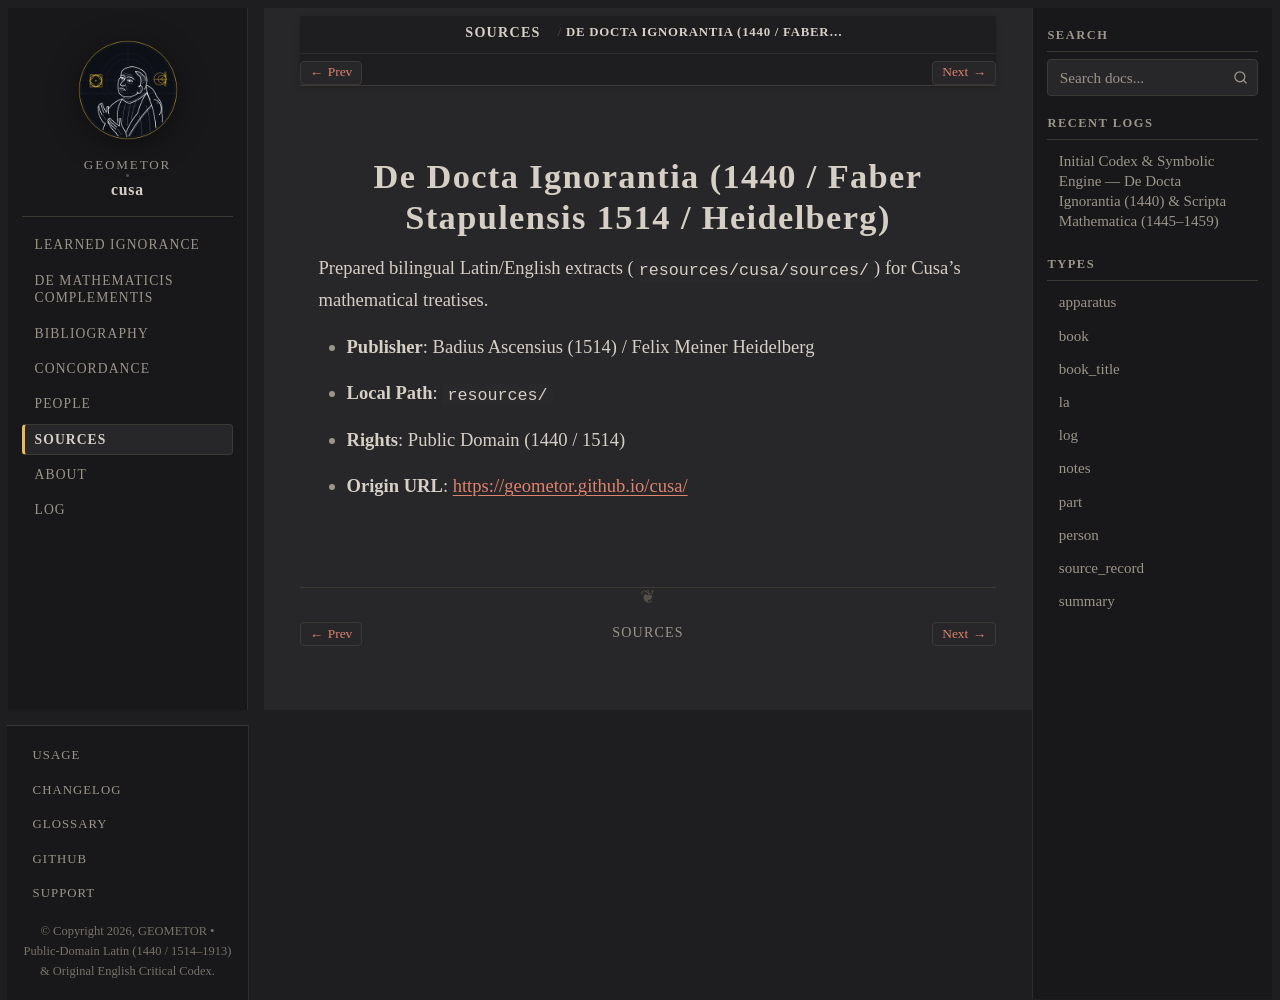

repository: geometor/cusa · page: sources/cusa-1440-de-docta-ignorantia.html · generator: sphinx

:type: source_record
:author: Nicholas of Cusa
:year: 1514
:era: Critical Latin Text
:languages: Latin, English
:site_url: https://geometor.github.io/cusa/
:excerpt: Prepared bilingual Latin/English extracts (de_docta_ignorantia and de_mathematicis_complementis) for Cusa's mathematical treatises.

.. _source-cusa-1440-de-docta-ignorantia:

De Docta Ignorantia (1440 / Faber Stapulensis 1514 / Heidelberg)
================================================================

Prepared bilingual Latin/English extracts (``resources/cusa/sources/``) for Cusa's mathematical treatises.

* **Publisher**: Badius Ascensius (1514) / Felix Meiner Heidelberg
* **Local Path**: ``resources/``
* **Rights**: Public Domain (1440 / 1514)
* **Origin URL**: `https://geometor.github.io/cusa/ <https://geometor.github.io/cusa/>`_
